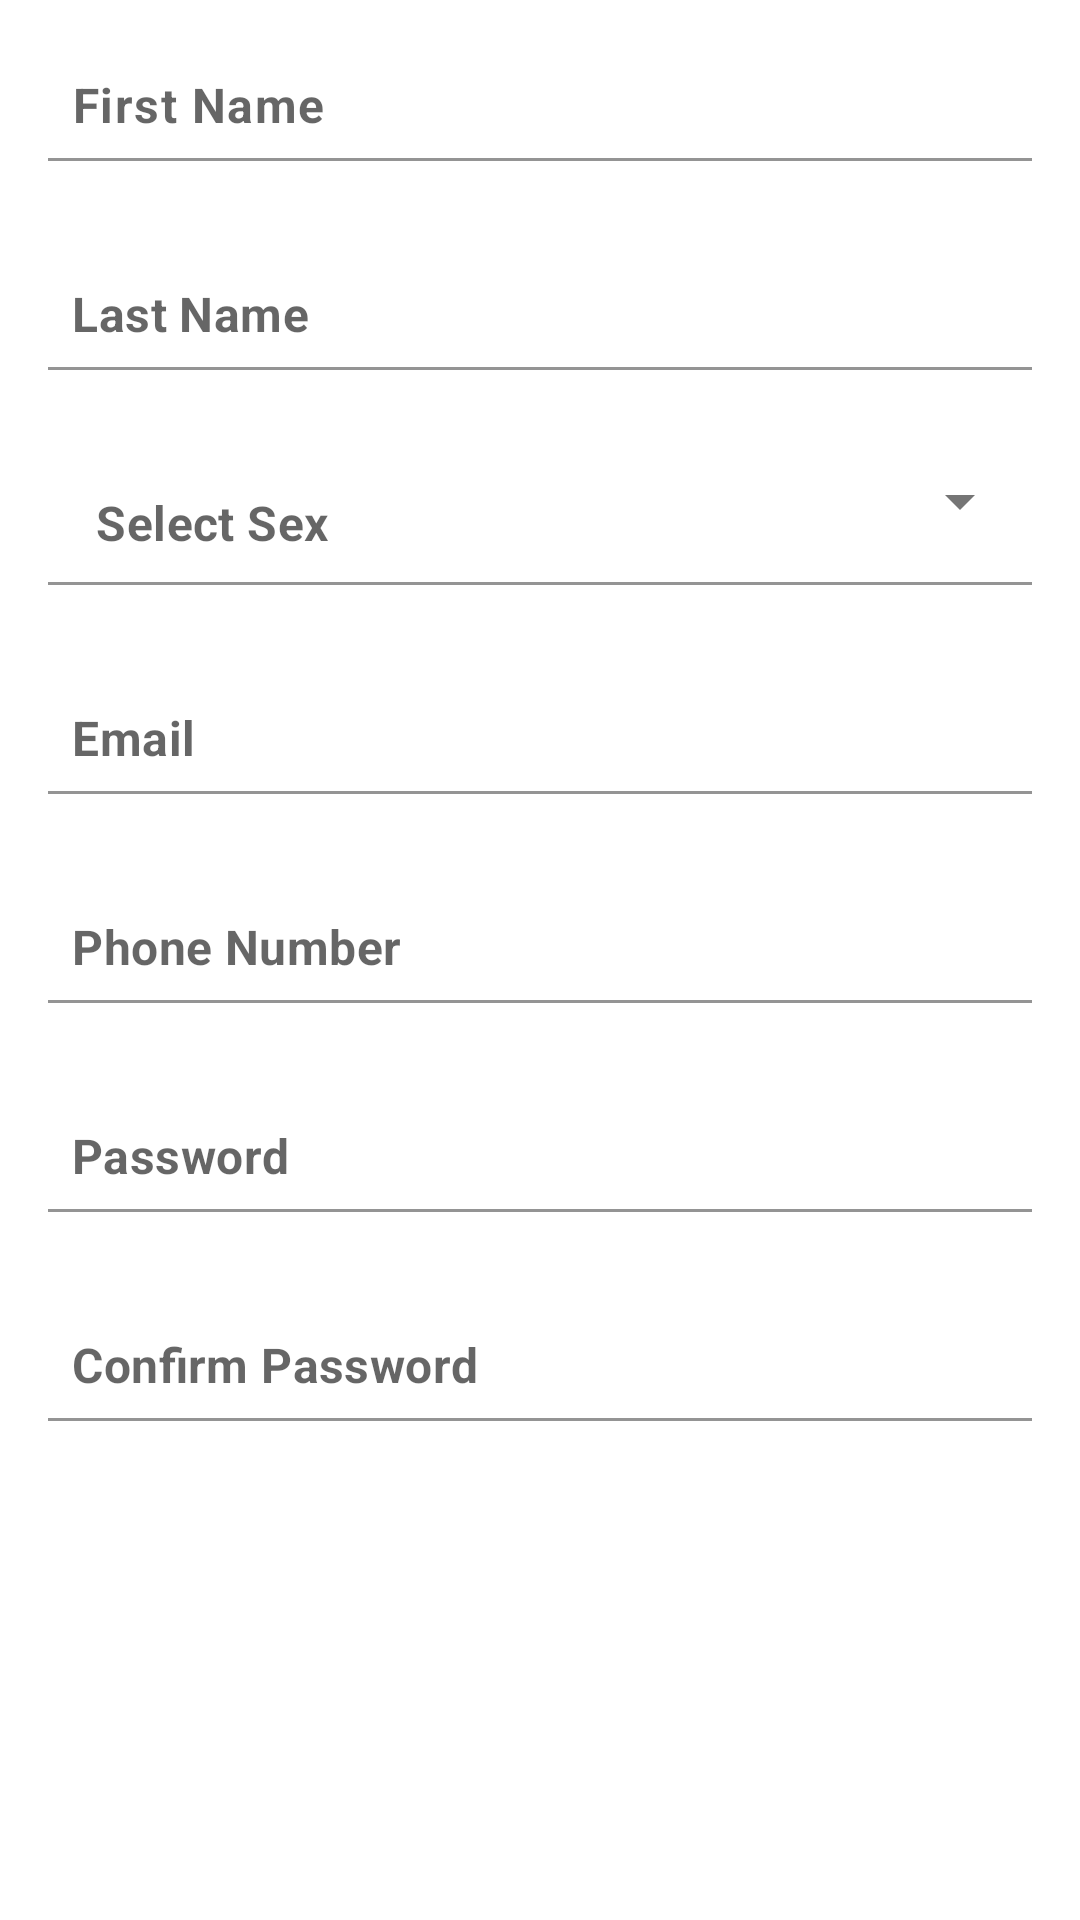

Write the Android layout XML for this screen, with the resource values it uses.
<!-- AndroidManifest.xml: application theme Theme.Volu -->
<!-- res/layout/user_registration_info.xml -->
<?xml version="1.0" encoding="utf-8"?>
<layout>
    <LinearLayout xmlns:tools="http://schemas.android.com/tools"
        xmlns:app="http://schemas.android.com/apk/res-auto"
        xmlns:android="http://schemas.android.com/apk/res/android"
        android:layout_width="match_parent"
        android:orientation="vertical"
        android:layout_height="wrap_content"
        android:id="@+id/input_containers"
        >


        <com.google.android.material.textfield.TextInputLayout
            android:id="@+id/first_name_container"
            style="@style/Widget.Volu.TextInputLayout.FilledBox"
            android:layout_width="match_parent"
            android:layout_height="wrap_content"
            android:layout_marginStart="@dimen/default_margin"
            android:layout_marginTop="@dimen/default_margin"
            android:layout_marginEnd="@dimen/default_margin"
            app:layout_constraintEnd_toEndOf="parent"
            app:layout_constraintHorizontal_bias="0.0"
            app:layout_constraintStart_toStartOf="parent"
            app:layout_constraintTop_toBottomOf="@+id/textView">

            <com.google.android.material.textfield.TextInputEditText
                android:id="@+id/first_name"
                android:layout_width="match_parent"
                android:layout_height="match_parent"
                android:hint="@string/first_name"
                android:textAppearance="@style/TextAppearance.Volu.Body1"
                android:inputType="text"
                android:padding="8dp"
                android:textStyle="bold" />

        </com.google.android.material.textfield.TextInputLayout>

        <com.google.android.material.textfield.TextInputLayout
            android:id="@+id/last_name_container"
            style="@style/Widget.Volu.TextInputLayout.FilledBox"
            android:layout_width="match_parent"
            android:layout_height="wrap_content"
            android:layout_marginStart="@dimen/default_margin"
            android:layout_marginTop="32dp"
            android:layout_marginEnd="@dimen/default_margin"
            app:layout_constraintEnd_toEndOf="parent"
            app:layout_constraintHorizontal_bias="0.0"
            app:layout_constraintStart_toStartOf="parent"
            app:layout_constraintTop_toBottomOf="@+id/textView">

            <com.google.android.material.textfield.TextInputEditText
                android:id="@+id/last_name"
                android:layout_width="match_parent"
                android:layout_height="match_parent"
                android:hint="@string/last_name"
                android:inputType="text"
                android:padding="8dp"
                android:textStyle="bold" />

        </com.google.android.material.textfield.TextInputLayout>

        <com.google.android.material.textfield.TextInputLayout
            android:id="@+id/sex_container"
            style="@style/Widget.Volu.TextInputLayout.FilledBox.ExposedDropDownMenu"
            android:layout_width="match_parent"
            android:layout_height="wrap_content"
            android:layout_marginStart="@dimen/default_margin"
            android:layout_marginTop="16dp"
            android:layout_marginEnd="@dimen/default_margin"
            app:layout_constraintEnd_toEndOf="parent"
            app:layout_constraintHorizontal_bias="0.0"
            app:layout_constraintStart_toStartOf="parent"
            app:layout_constraintTop_toBottomOf="@+id/textView">

            <AutoCompleteTextView
                android:id="@+id/sex"
                android:hint="@string/sex"
                android:layout_width="match_parent"
                android:layout_height="wrap_content"
                android:inputType="none"
                android:textStyle="bold" />

        </com.google.android.material.textfield.TextInputLayout>

        <com.google.android.material.textfield.TextInputLayout
            android:id="@+id/email_container"
            style="@style/Widget.Volu.TextInputLayout.FilledBox"
            android:layout_width="match_parent"
            android:layout_height="wrap_content"
            android:layout_marginStart="@dimen/default_margin"
            android:layout_marginTop="32dp"
            android:layout_marginEnd="@dimen/default_margin"
            app:layout_constraintEnd_toEndOf="parent"
            app:layout_constraintHorizontal_bias="0.0"
            app:layout_constraintStart_toStartOf="parent"
            app:layout_constraintTop_toBottomOf="@+id/textView">

            <com.google.android.material.textfield.TextInputEditText
                android:id="@+id/email"
                android:layout_width="match_parent"
                android:layout_height="match_parent"
                android:hint="@string/email"
                android:inputType="textEmailAddress"
                android:padding="8dp"
                android:textStyle="bold" />

        </com.google.android.material.textfield.TextInputLayout>

        <com.google.android.material.textfield.TextInputLayout
            android:id="@+id/phone_container"
            style="@style/Widget.Volu.TextInputLayout.FilledBox"
            android:layout_width="match_parent"
            android:layout_height="wrap_content"
            android:layout_marginStart="@dimen/default_margin"
            android:layout_marginTop="32dp"
            android:layout_marginEnd="@dimen/default_margin"
            app:layout_constraintEnd_toEndOf="parent"
            app:layout_constraintHorizontal_bias="0.0"
            app:layout_constraintStart_toStartOf="parent"
            app:layout_constraintTop_toBottomOf="@+id/textView">

            <com.google.android.material.textfield.TextInputEditText
                android:id="@+id/phone"
                android:layout_width="match_parent"
                android:layout_height="match_parent"
                android:hint="@string/phone_number"
                android:inputType="phone"
                android:padding="8dp"
                android:textStyle="bold" />

        </com.google.android.material.textfield.TextInputLayout>

        <com.google.android.material.textfield.TextInputLayout
            android:id="@+id/password_container"
            style="@style/Widget.Volu.TextInputLayout.FilledBox"
            android:layout_width="match_parent"
            android:layout_height="wrap_content"
            android:layout_marginStart="@dimen/default_margin"
            android:layout_marginTop="32dp"
            android:layout_marginEnd="@dimen/default_margin"
            app:layout_constraintEnd_toEndOf="parent"
            app:layout_constraintHorizontal_bias="0.0"
            app:layout_constraintStart_toStartOf="parent"
            app:layout_constraintTop_toBottomOf="@+id/textView">

            <com.google.android.material.textfield.TextInputEditText
                android:id="@+id/password"
                android:layout_width="match_parent"
                android:layout_height="match_parent"
                android:hint="@string/password"
                android:inputType="textPassword"
                android:padding="8dp"
                android:textStyle="bold" />

        </com.google.android.material.textfield.TextInputLayout>

        <com.google.android.material.textfield.TextInputLayout
            android:id="@+id/confirm_password_container"
            style="@style/Widget.Volu.TextInputLayout.FilledBox"
            android:layout_width="match_parent"
            android:layout_height="wrap_content"
            android:layout_marginStart="@dimen/default_margin"
            android:layout_marginTop="32dp"
            android:layout_marginEnd="@dimen/default_margin"
            app:layout_constraintEnd_toEndOf="parent"
            app:layout_constraintHorizontal_bias="0.0"
            app:layout_constraintStart_toStartOf="parent"
            app:layout_constraintTop_toBottomOf="@+id/textView">

            <com.google.android.material.textfield.TextInputEditText
                android:id="@+id/confirm_password"
                android:layout_width="match_parent"
                android:layout_height="match_parent"
                android:hint="@string/confirm_password"
                android:inputType="textPassword"
                android:padding="8dp"
                android:textStyle="bold" />

        </com.google.android.material.textfield.TextInputLayout>
    </LinearLayout>
</layout>
<!-- resources referenced by this layout -->
<resources>
  <dimen name="default_margin">16dp</dimen>
  <string name="confirm_password">Confirm Password</string>
  <string name="email">Email</string>
  <string name="first_name">First Name</string>
  <string name="last_name">Last Name</string>
  <string name="password">Password</string>
  <string name="phone_number">Phone Number</string>
  <string name="sex">Select Sex</string>
  <style name="TextAppearance.Volu.Body1" parent="TextAppearance.MaterialComponents.Body1">
          <item name="fontFamily">@font/raleway_medium</item>
          <item name="android:textColor">?attr/colorOnSurface</item>
      </style>
  <style name="Widget.Volu.TextInputLayout.FilledBox.ExposedDropDownMenu" parent="Widget.MaterialComponents.TextInputLayout.FilledBox.ExposedDropdownMenu">
          <item name="hintEnabled">false</item>
          <item name="boxBackgroundColor">@color/light_background</item>
      </style>
  <color name="light_background">#ffffff</color>
  <color name="brand_primary">#00a5ec</color>
  <color name="brand_primary_dark">#0076b9</color>
  <color name="brand_secondary">#c62828</color>
  <color name="brand_secondary_dark">#8e0000</color>
  <color name="brand_on_primary_color">#000000</color>
  <color name="brand_on_secondary_color">#ffffff</color>
  <color name="brand_light_surface">#ffffff</color>
  <color name="brand_on_light_surface">#000000</color>
  <color name="brand_light_background">#ffffff</color>
  <color name="brand_on_light_background">#000000</color>
  <style name="ShapeAppearance.Volu.SmallComponent" parent="ShapeAppearance.MaterialComponents.SmallComponent">
          <item name="cornerFamily">rounded</item>
          <item name="cornerSize">8dp</item>
      </style>
  <style name="ShapeAppearance.Volu.MediumComponent" parent="ShapeAppearance.MaterialComponents.MediumComponent">
          <item name="cornerFamily">rounded</item>
          <item name="cornerSize">8dp</item>
      </style>
  <style name="ShapeAppearance.Volu.LargeComponent" parent="ShapeAppearance.MaterialComponents.LargeComponent">
          <item name="cornerFamily">rounded</item>
          <item name="cornerSizeTopLeft">40dp</item>
          <item name="cornerSizeTopRight">40dp</item>
      </style>
  <style name="TextAppearance.Volu.Headline5" parent="TextAppearance.MaterialComponents.Headline5">
          <item name="fontFamily">@font/raleway_bold</item>
          <item name="android:textColor">?attr/colorOnSurface</item>
      </style>
  <style name="TextAppearance.Volu.Headline6" parent="TextAppearance.MaterialComponents.Headline6">
          <item name="fontFamily">@font/raleway_bold</item>
          <item name="android:textColor">?attr/colorOnSurface</item>
      </style>
  <style name="TextAppearance.Volu.Body2" parent="TextAppearance.MaterialComponents.Body2">
          <item name="fontFamily">@font/raleway_regular</item>
          <item name="android:textColor">?attr/colorOnSurface</item>
      </style>
  <style name="TextAppearance.Volu.Subtitle1" parent="TextAppearance.MaterialComponents.Subtitle1">
          <item name="fontFamily">@font/raleway_medium</item>
          <item name="android:textColor">?attr/colorOnSurface</item>
          <item name="android:textStyle">bold</item>
      </style>
  <style name="TextAppearance.Volu.Subtitle2" parent="TextAppearance.MaterialComponents.Subtitle2">
          <item name="fontFamily">@font/raleway_medium</item>
          <item name="android:textColor">?attr/colorOnSurface</item>
      </style>
  <style name="TextAppearance.Volu.Caption" parent="TextAppearance.MaterialComponents.Caption">
          <item name="fontFamily">@font/raleway_medium</item>
          <item name="android:textColor">#6E7E8F</item>
          <item name="android:textStyle">bold</item>
      </style>
  <style name="TextAppearance.Volu.Overline" parent="TextAppearance.MaterialComponents.Overline">
          <item name="fontFamily">@font/raleway_medium</item>
          <item name="android:textColor">#7C7575</item>
          <item name="android:textStyle">bold</item>
      </style>
</resources>
